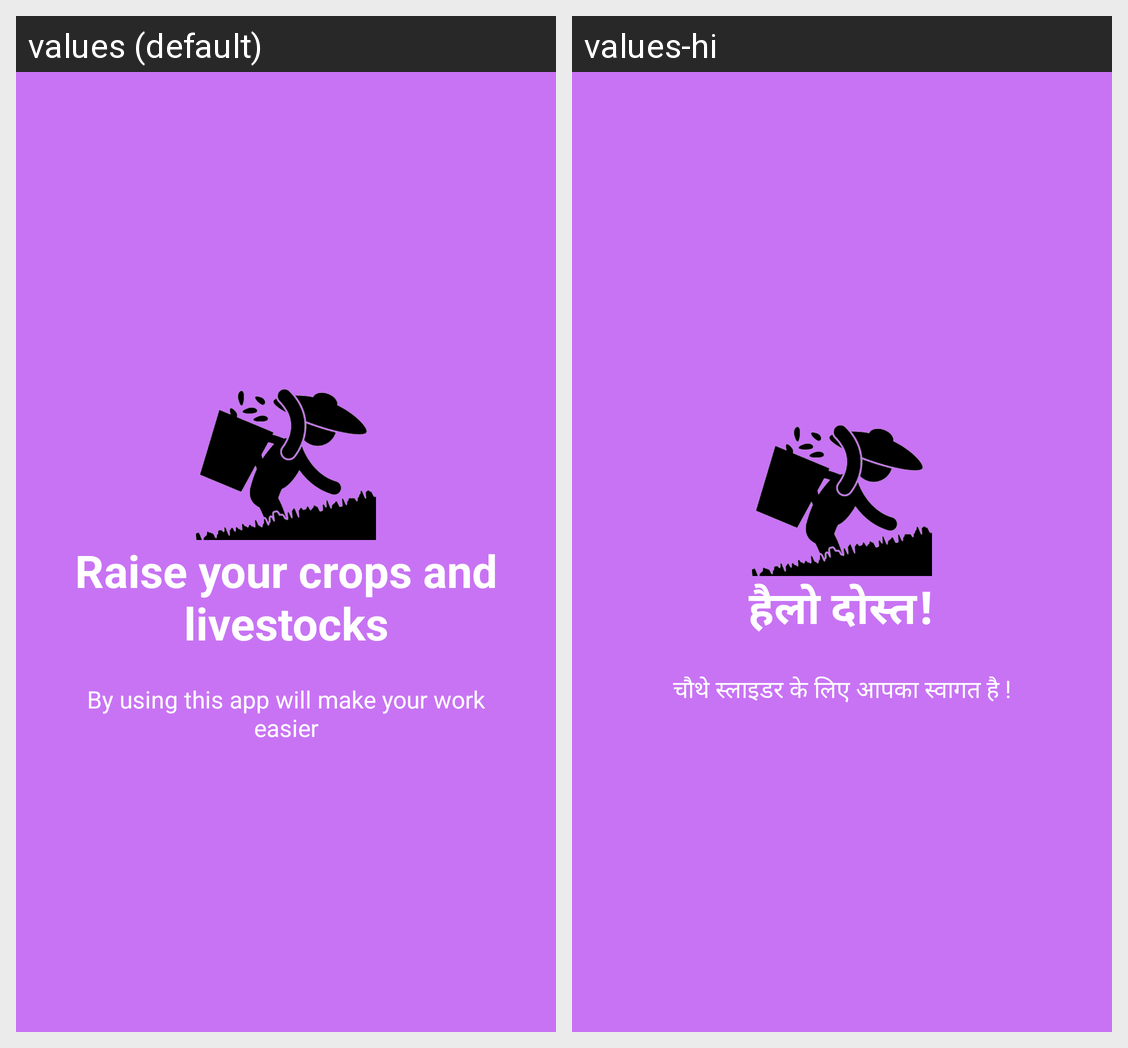

Here is an Android app screen in its default locale and in the app's own translations. Write out the translated-string differences for the strings that appear on this screen.
Android screen res/layout/welcome_slide4.xml rendered under 2 locales, left to right: values (default), values-hi. Device: Nexus 5 (rendered at 1080×1920; each locale shown at half size, 540×960, under a caption strip naming it); theme AppTheme.
Strings drawn on this screen, with the default value and each locale's value (text and hints the layout hard-codes, and strings that could not be matched under every locale, appear in the picture but are not listed):

slide_4_title
  values: Raise your crops and livestocks
  values-hi: हैलो दोस्त!

slide_4_desc
  values: By using this app will make your work easier
  values-hi: चौथे स्लाइडर के लिए आपका स्वागत है !
